Labelled photos from "obstacles", an image-classification folder in locngohpe1/bmw. The possible labels are: dynamic, static.

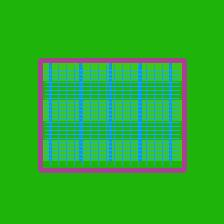
Label: static

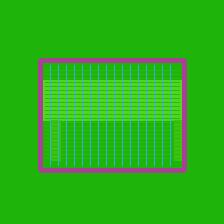
Label: static

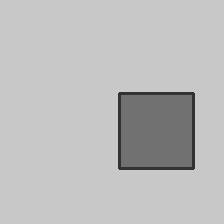
Label: static

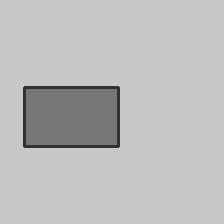
Label: static

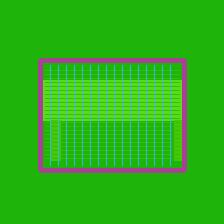
Label: static

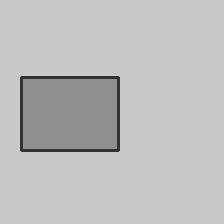
Label: static
